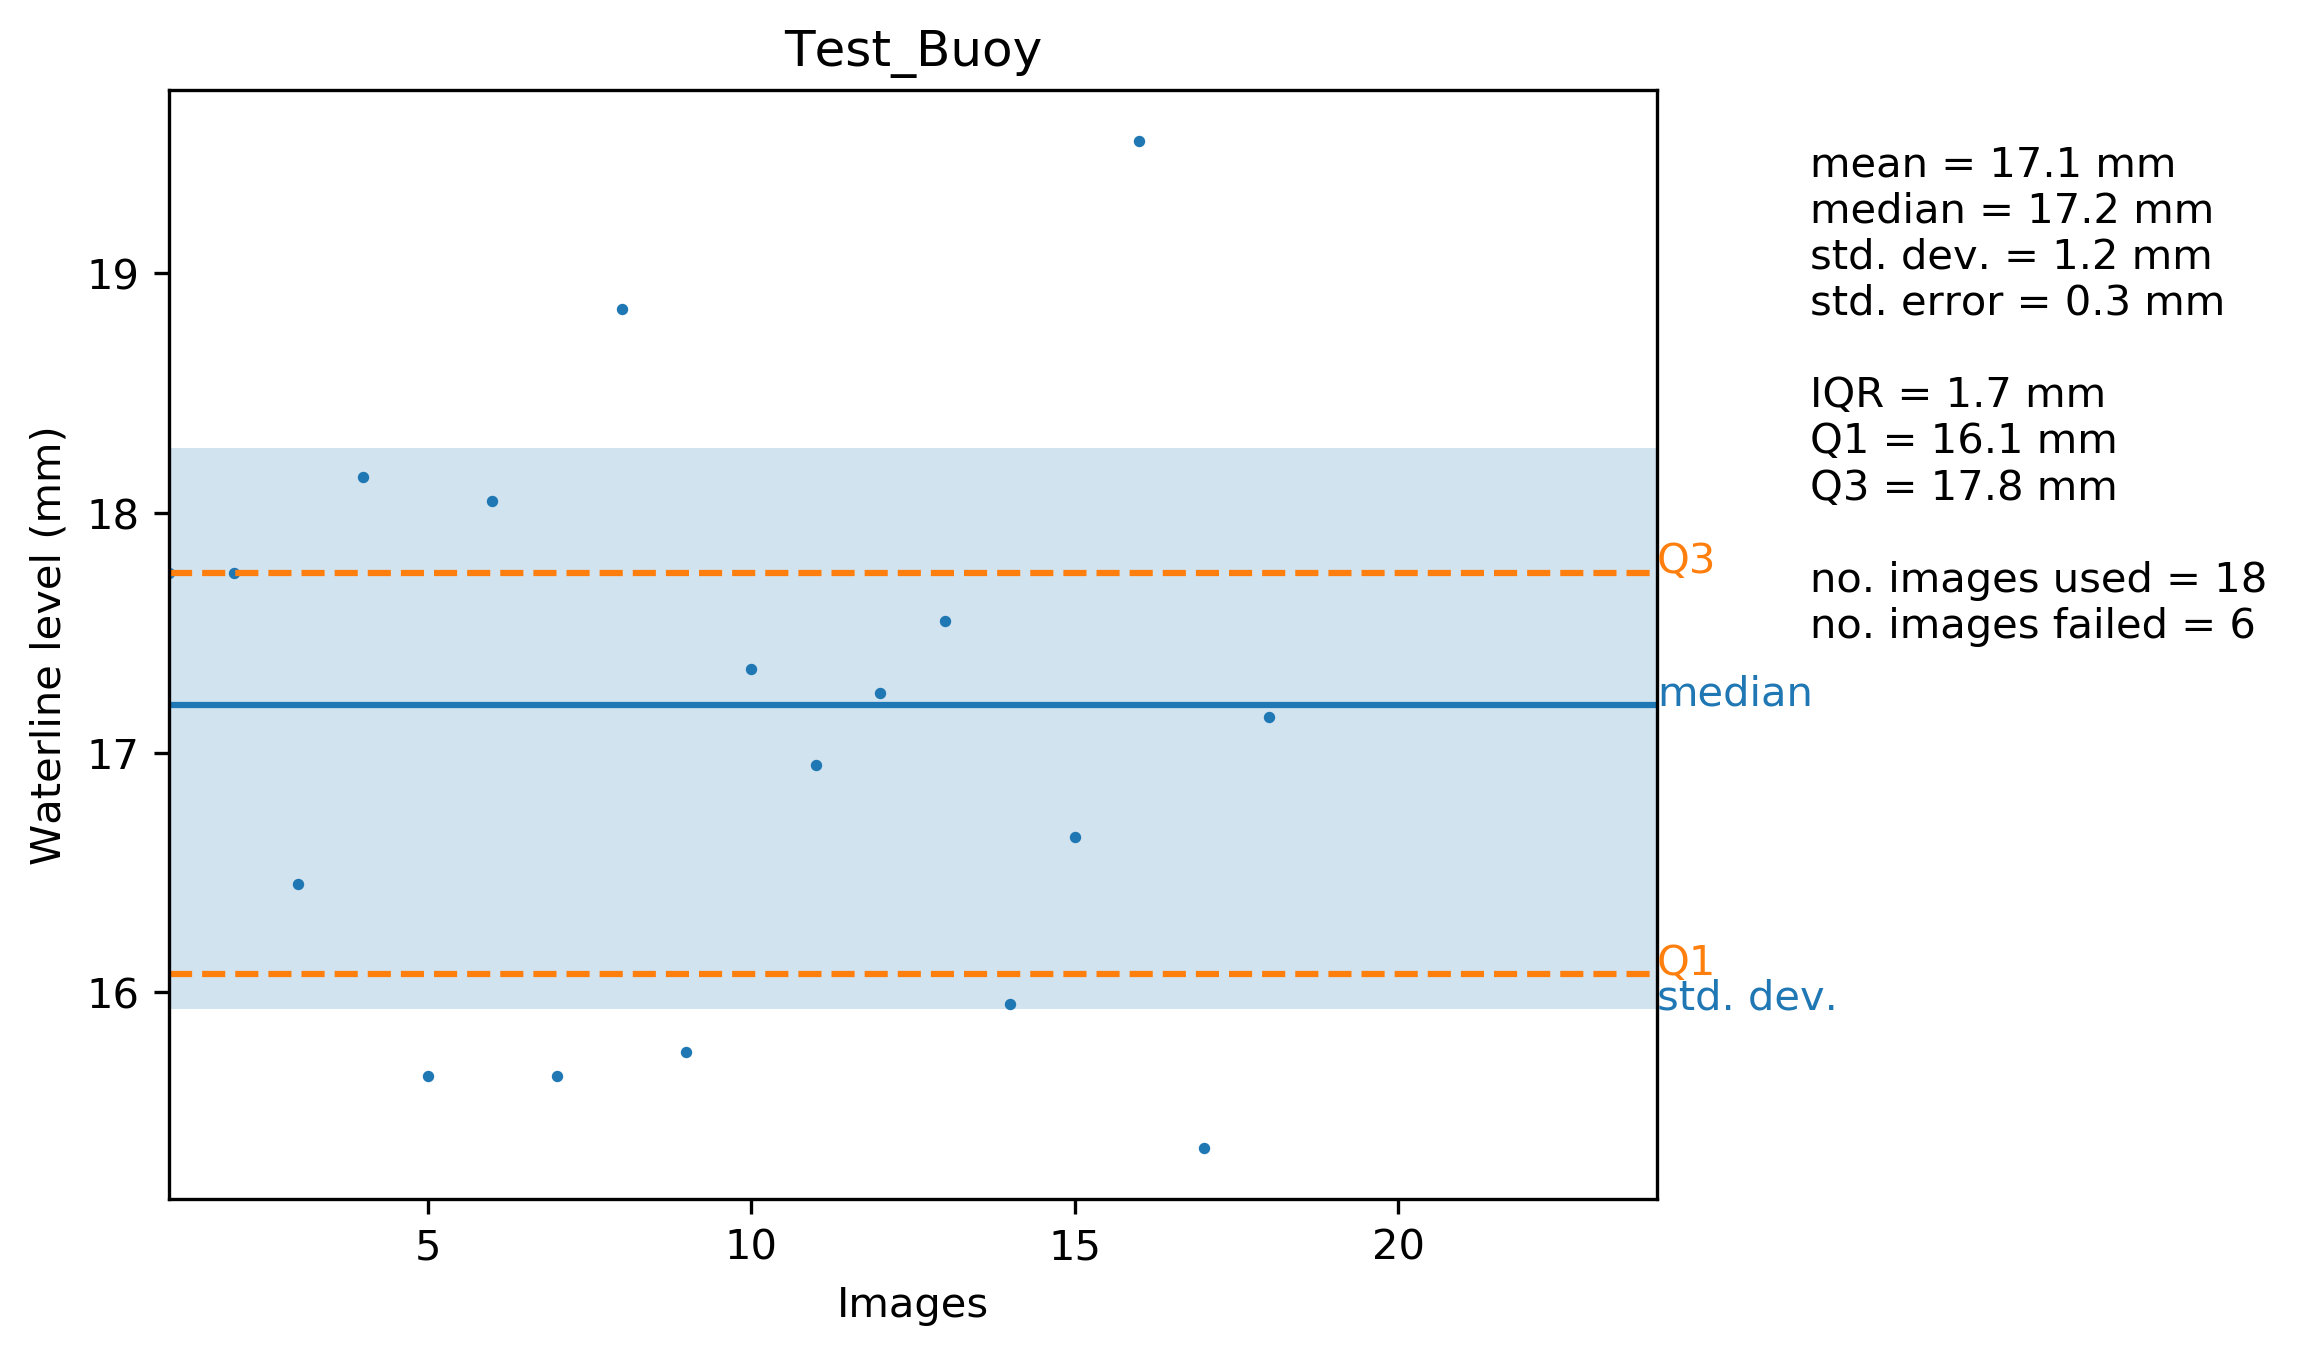

Data behind this chart, as committed beside it:
image_no, waterline
1.00, 17.75
2.00, 17.75
3.00, 16.45
4.00, 18.15
5.00, 15.65
6.00, 18.05
7.00, 15.65
8.00, 18.85
9.00, 15.75
10.00, 17.35
11.00, 16.95
12.00, 17.25
13.00, 17.55
14.00, 15.95
15.00, 16.65
16.00, 19.55
17.00, 15.35
18.00, 17.15
19.00, 999
20.00, 999
21.00, 999
22.00, 999
23.00, 999
24.00, 999
